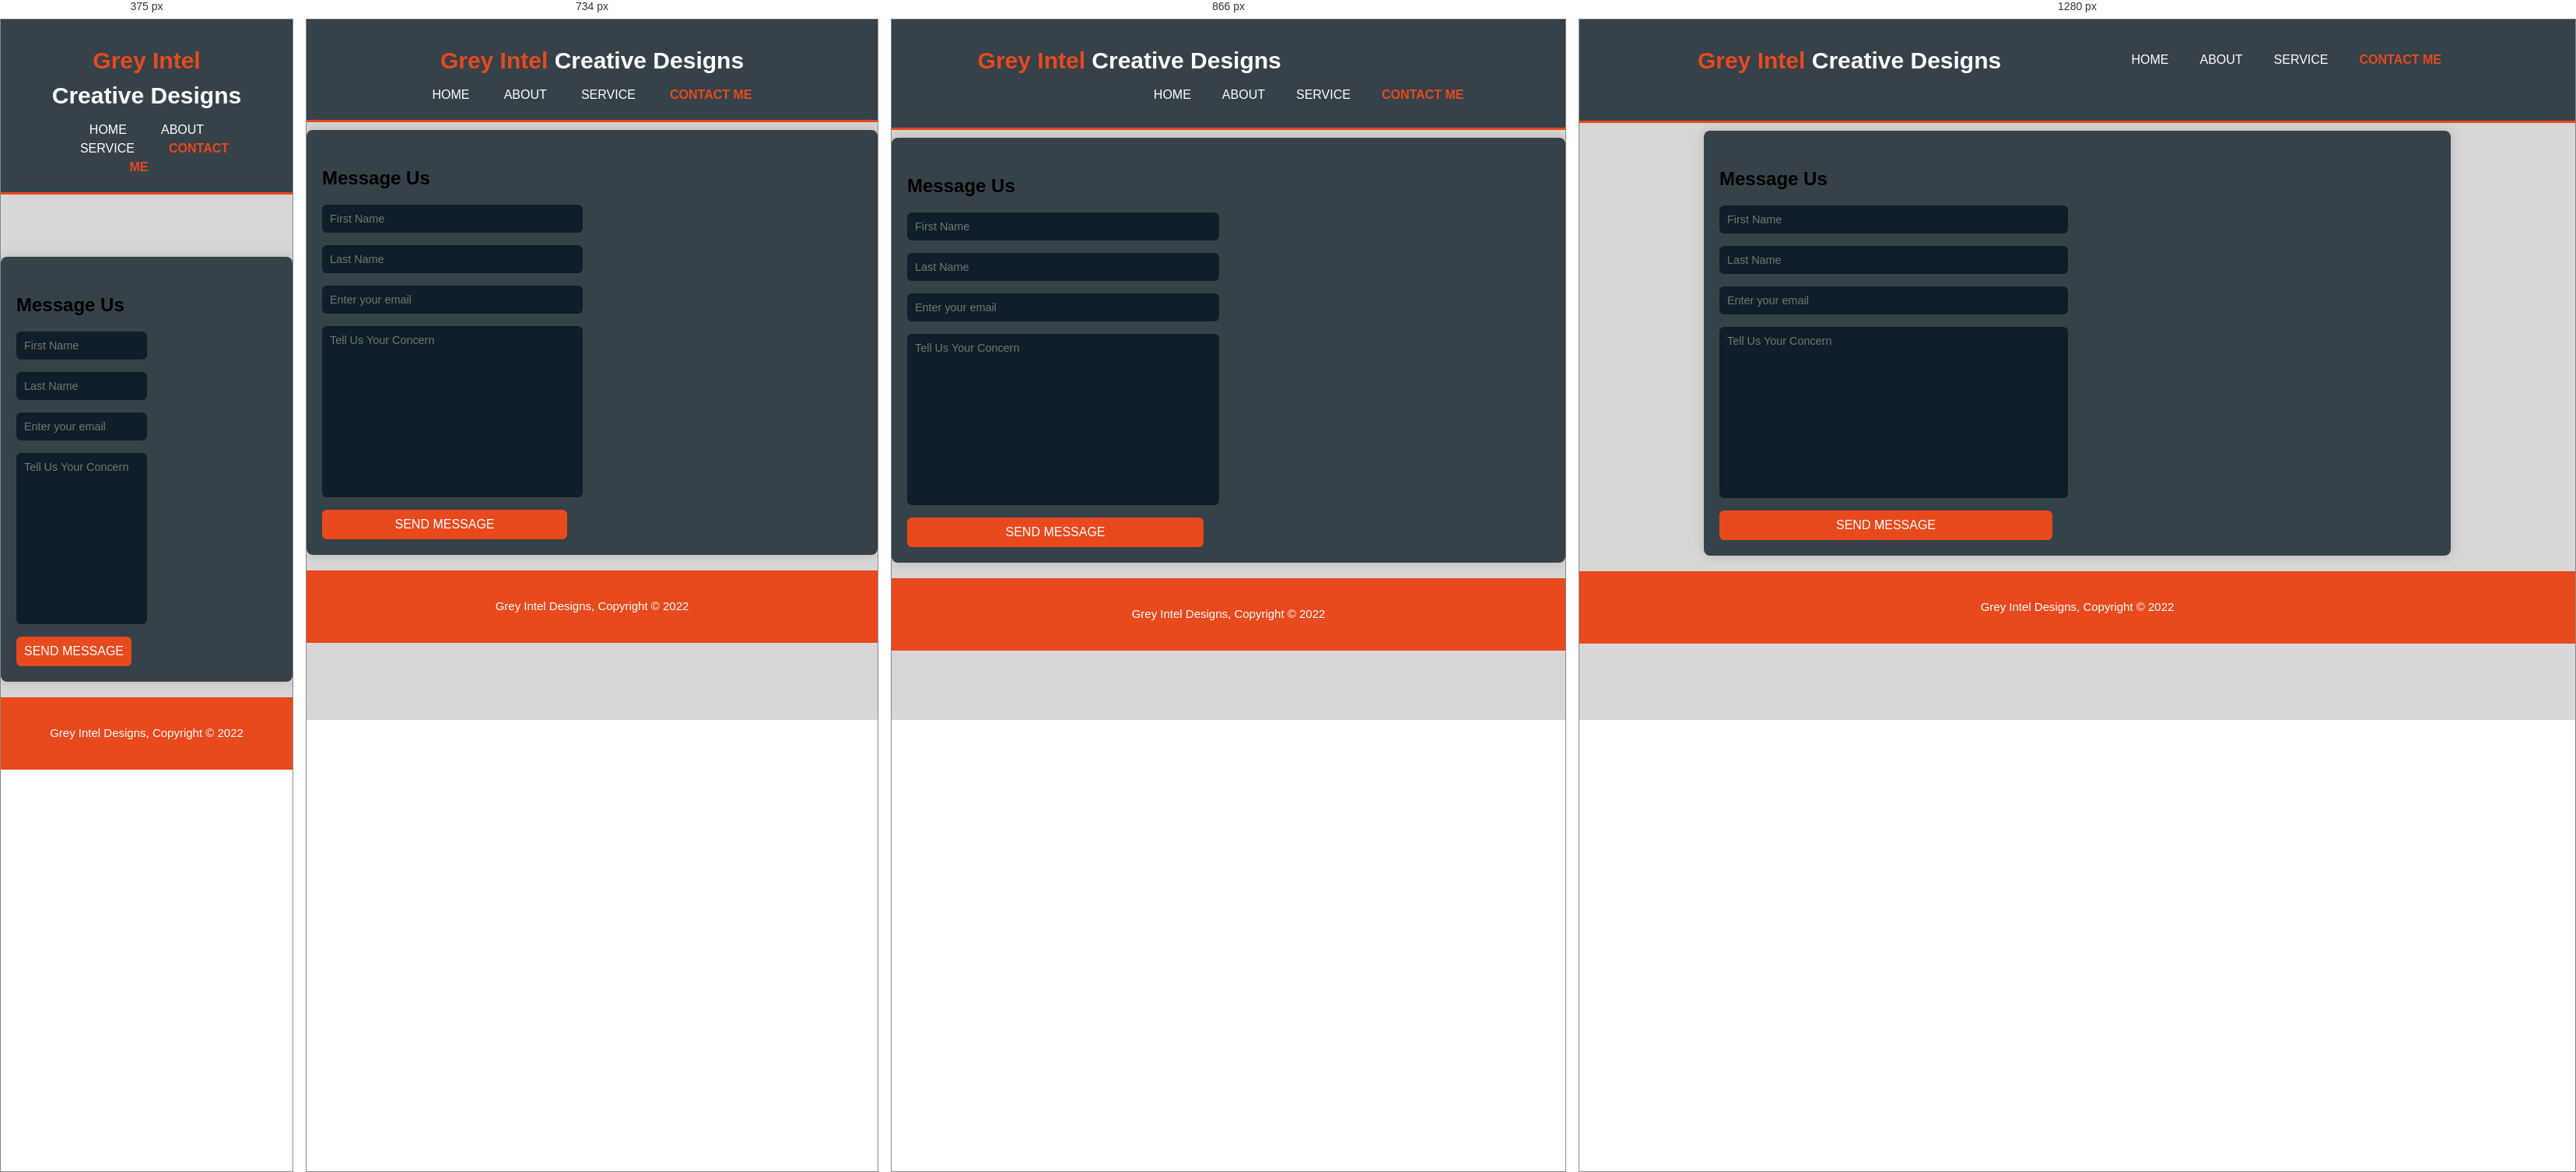
Rendered at 375 px, 734 px, 866 px and 1280 px, left to right.

<!-- file: contact.html -->
<!DOCTYPE html>
<html lang="en">
<head>
    <meta charset="UTF-8">
    <meta http-equiv="X-UA-Compatible" content="IE=edge">
    <meta name="viewport" content="width=device-width, initial-scale=1.0">
    <title>Grey Intel Designs | Welcome </title>
    <link rel="stylesheet" href="style.css">

</head>
<body>
<header>
    <div class="container">
        <div id="branding">
            <h1><span class="highlight"> Grey Intel</span> Creative Designs </h1>

        </div>
        <nav>
            <ul>
                <li><a href="index.html">Home</a></li>
                <li><a href="about.html">About</a></li>
                <li><a href="service.html">Service</a></li>
                <li class="current"><a href="contact.html">Contact Me</a></li>
            </ul>
        </nav>
    </div>
</header>

<section>

<div class="contact-container">
    <div class="form-container">
        <h3>
            Message Us
        </h3>
        <form action="" class="contact-form">
            <input type="text" placeholder="First Name" required>
            <input type="text" placeholder="Last Name" required>
            <input type="email" placeholder="Enter your email" required>
            <textarea name="" id="" cols="30" rows="10" placeholder="Tell Us Your Concern"
            required></textarea>
            <input type="submit" Value="Send Message" class="send-button">


        </form>
    </div>

    <div class="map">
    <iframe src="https://www.google.com/maps/embed?pb=!1m18!1m12!1m3!1d3976.730769907367!2d7.95322781379181!3d4.642041743458316!2m3!1f0!2f0!3f0!3m2!1i1024!2i768!4f13.1!3m3!1m2!1s0x1067dd4770799045%3A0xe9735f47395fb65c!2sKidCoders%20Nigeria!5e0!3m2!1sen!2sng!4v1665254359660!5m2!1sen!2sng" style="border:0;" allowfullscreen="" 
        loading="lazy" referrerpolicy="no-referrer-when-downgrade"></iframe>

    </div>
</div>

</section>








<footer>
    <p> Grey Intel Designs, Copyright &copy; 2022</p>
</footer>

    
</body>
</html>

/* @media block from style.css */
@media(max-width: 768px){
    header #branding, 
    header nav,
    header li,
    #newsletter h1,
    #newsletter form,
    #boxes .box,
    article#main-col,
    aside#side-bar {
        float: none;
        text-align: center;
        width: 100%;
    }

    header {
        padding-bottom: 20px;
    }

    #showcase h1{
        margin-top: 40px;
    }

    #newsletter button, .quote button {
        display: block;
        width: 100%;
        margin-top: 5px;
    }

    #newsletter form input[type="email"], .quote input, .quote textarea {
        width: 100%;
        margin-bottom: 5px;

    }
    /* contact form styling */
@media (max-width: 965px) {
    .contact-container {
        margin: 0 auto;
        width: 98%;
    }
}

}

/* @media block from style.css */
@media (max-width: 700px) {
    .contact-container {
        grid-template-columns: 1fr;
        gap: 1rem;
        margin-top: 5rem !important;

    }
    .map iframe {
        height: 20px;
    }
}